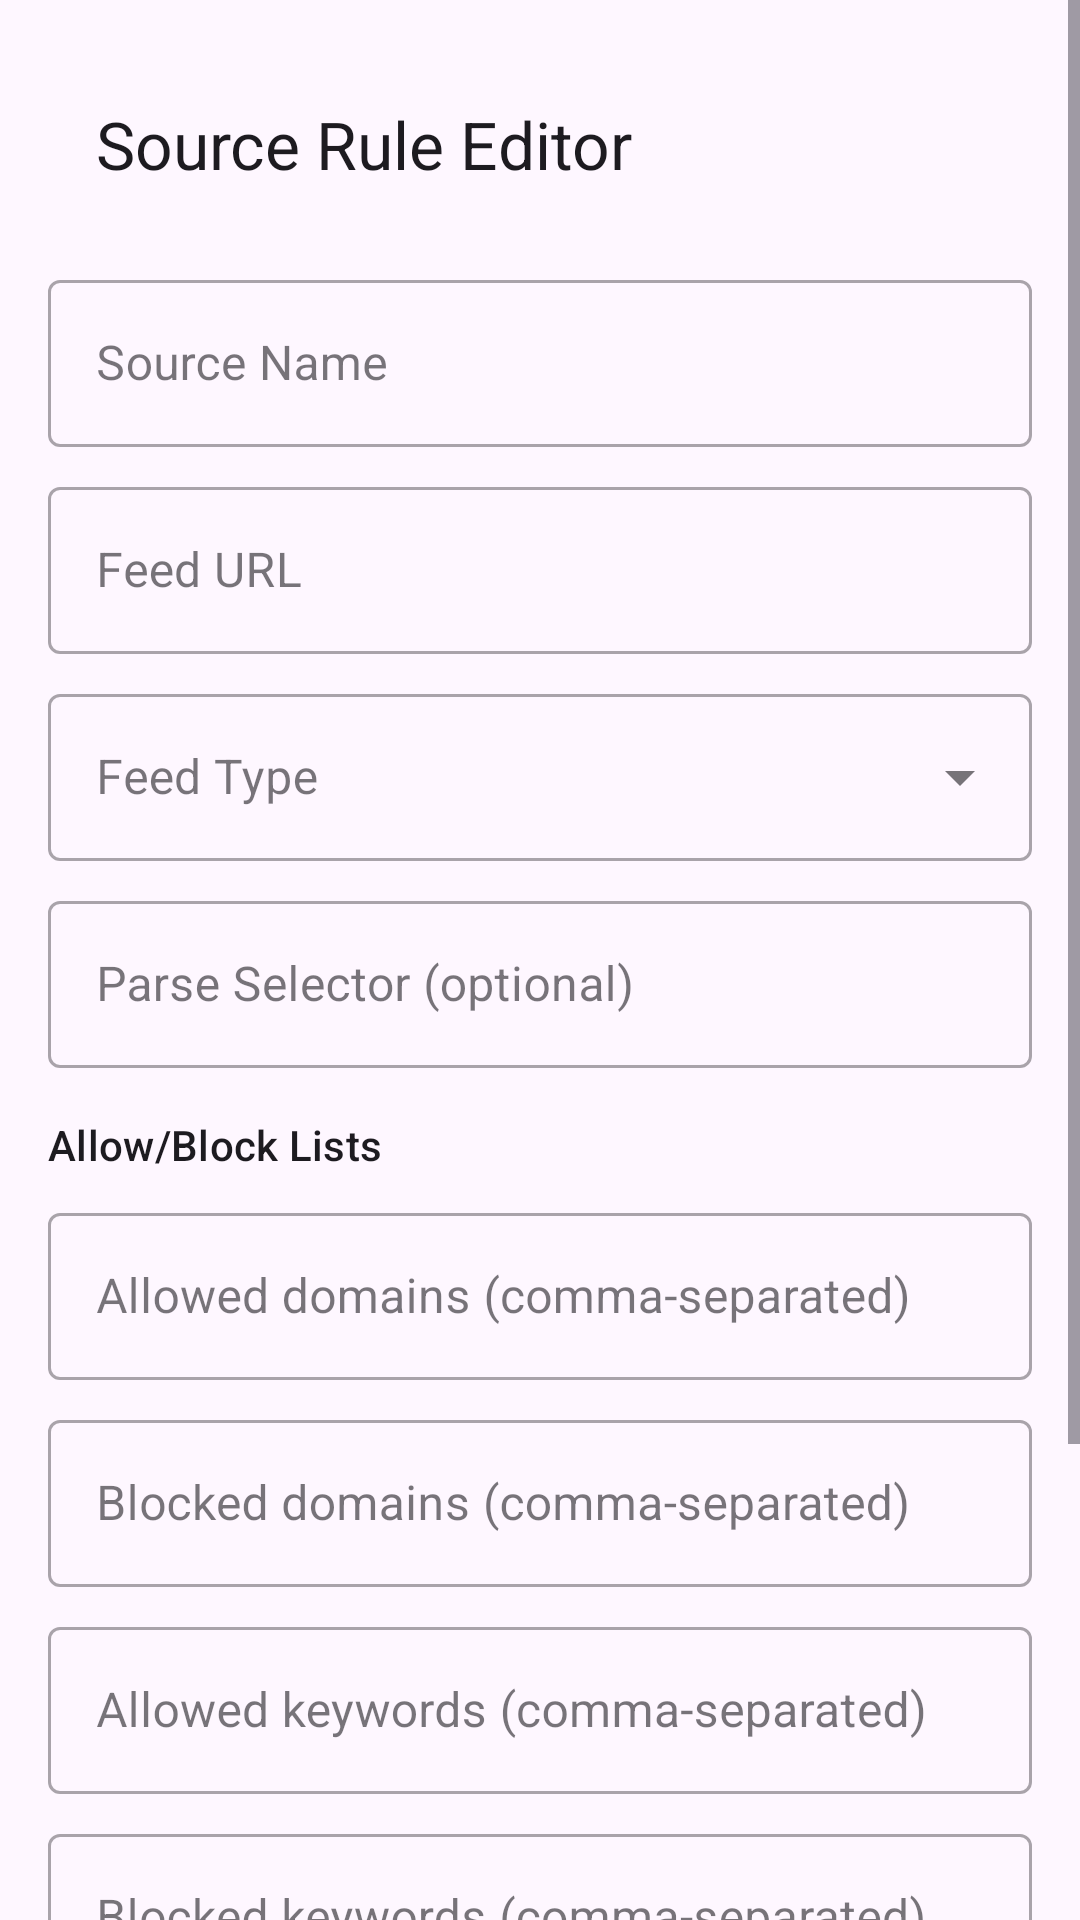

This screen was rendered from an Android layout file. Write that file and the resources it references.
<!-- AndroidManifest.xml: application theme Theme.Storefront -->
<!-- res/layout/activity_source_rule_editor.xml -->
<?xml version="1.0" encoding="utf-8"?>
<ScrollView
    xmlns:android="http://schemas.android.com/apk/res/android"
    xmlns:app="http://schemas.android.com/apk/res-auto"
    android:layout_width="match_parent"
    android:layout_height="match_parent">

    <LinearLayout
        android:layout_width="match_parent"
        android:layout_height="wrap_content"
        android:orientation="vertical"
        android:padding="16dp">

        <com.google.android.material.appbar.MaterialToolbar
            android:id="@+id/editor_toolbar"
            android:layout_width="match_parent"
            android:layout_height="?attr/actionBarSize"
            app:title="@string/source_editor_title" />

        <com.google.android.material.textfield.TextInputLayout
            android:id="@+id/source_name_layout"
            android:layout_width="match_parent"
            android:layout_height="wrap_content"
            android:layout_marginTop="8dp"
            style="@style/Widget.MaterialComponents.TextInputLayout.OutlinedBox">

            <com.google.android.material.textfield.TextInputEditText
                android:id="@+id/source_name_input"
                android:layout_width="match_parent"
                android:layout_height="wrap_content"
                android:hint="@string/hint_source_name"
                android:maxLength="100" />
        </com.google.android.material.textfield.TextInputLayout>

        <com.google.android.material.textfield.TextInputLayout
            android:id="@+id/source_url_layout"
            android:layout_width="match_parent"
            android:layout_height="wrap_content"
            android:layout_marginTop="8dp"
            style="@style/Widget.MaterialComponents.TextInputLayout.OutlinedBox">

            <com.google.android.material.textfield.TextInputEditText
                android:id="@+id/source_url_input"
                android:layout_width="match_parent"
                android:layout_height="wrap_content"
                android:hint="@string/hint_source_url"
                android:inputType="textUri" />
        </com.google.android.material.textfield.TextInputLayout>

        <com.google.android.material.textfield.TextInputLayout
            android:layout_width="match_parent"
            android:layout_height="wrap_content"
            android:layout_marginTop="8dp"
            style="@style/Widget.MaterialComponents.TextInputLayout.OutlinedBox.ExposedDropdownMenu">

            <AutoCompleteTextView
                android:id="@+id/feed_type_dropdown"
                android:layout_width="match_parent"
                android:layout_height="wrap_content"
                android:hint="@string/hint_feed_type"
                android:inputType="none" />
        </com.google.android.material.textfield.TextInputLayout>

        <com.google.android.material.textfield.TextInputLayout
            android:layout_width="match_parent"
            android:layout_height="wrap_content"
            android:layout_marginTop="8dp"
            style="@style/Widget.MaterialComponents.TextInputLayout.OutlinedBox">

            <com.google.android.material.textfield.TextInputEditText
                android:id="@+id/parse_selector_input"
                android:layout_width="match_parent"
                android:layout_height="wrap_content"
                android:hint="@string/hint_parse_selector" />
        </com.google.android.material.textfield.TextInputLayout>

        <TextView
            android:layout_width="wrap_content"
            android:layout_height="wrap_content"
            android:text="@string/filter_section_title"
            android:textAppearance="?attr/textAppearanceTitleSmall"
            android:layout_marginTop="16dp" />

        <com.google.android.material.textfield.TextInputLayout
            android:layout_width="match_parent"
            android:layout_height="wrap_content"
            android:layout_marginTop="8dp"
            style="@style/Widget.MaterialComponents.TextInputLayout.OutlinedBox">

            <com.google.android.material.textfield.TextInputEditText
                android:id="@+id/allowed_domains_input"
                android:layout_width="match_parent"
                android:layout_height="wrap_content"
                android:hint="@string/hint_allowed_domains" />
        </com.google.android.material.textfield.TextInputLayout>

        <com.google.android.material.textfield.TextInputLayout
            android:layout_width="match_parent"
            android:layout_height="wrap_content"
            android:layout_marginTop="8dp"
            style="@style/Widget.MaterialComponents.TextInputLayout.OutlinedBox">

            <com.google.android.material.textfield.TextInputEditText
                android:id="@+id/blocked_domains_input"
                android:layout_width="match_parent"
                android:layout_height="wrap_content"
                android:hint="@string/hint_blocked_domains" />
        </com.google.android.material.textfield.TextInputLayout>

        <com.google.android.material.textfield.TextInputLayout
            android:layout_width="match_parent"
            android:layout_height="wrap_content"
            android:layout_marginTop="8dp"
            style="@style/Widget.MaterialComponents.TextInputLayout.OutlinedBox">

            <com.google.android.material.textfield.TextInputEditText
                android:id="@+id/allowed_keywords_input"
                android:layout_width="match_parent"
                android:layout_height="wrap_content"
                android:hint="@string/hint_allowed_keywords" />
        </com.google.android.material.textfield.TextInputLayout>

        <com.google.android.material.textfield.TextInputLayout
            android:layout_width="match_parent"
            android:layout_height="wrap_content"
            android:layout_marginTop="8dp"
            style="@style/Widget.MaterialComponents.TextInputLayout.OutlinedBox">

            <com.google.android.material.textfield.TextInputEditText
                android:id="@+id/blocked_keywords_input"
                android:layout_width="match_parent"
                android:layout_height="wrap_content"
                android:hint="@string/hint_blocked_keywords" />
        </com.google.android.material.textfield.TextInputLayout>

        <TextView
            android:layout_width="wrap_content"
            android:layout_height="wrap_content"
            android:text="@string/pacing_section_title"
            android:textAppearance="?attr/textAppearanceTitleSmall"
            android:layout_marginTop="16dp" />

        <LinearLayout
            android:layout_width="match_parent"
            android:layout_height="wrap_content"
            android:orientation="horizontal"
            android:layout_marginTop="8dp">

            <com.google.android.material.textfield.TextInputLayout
                android:layout_width="0dp"
                android:layout_height="wrap_content"
                android:layout_weight="1"
                android:layout_marginEnd="4dp"
                style="@style/Widget.MaterialComponents.TextInputLayout.OutlinedBox">

                <com.google.android.material.textfield.TextInputEditText
                    android:id="@+id/interval_input"
                    android:layout_width="match_parent"
                    android:layout_height="wrap_content"
                    android:hint="@string/hint_interval_hours"
                    android:inputType="number"
                    android:text="6" />
            </com.google.android.material.textfield.TextInputLayout>

            <com.google.android.material.textfield.TextInputLayout
                android:layout_width="0dp"
                android:layout_height="wrap_content"
                android:layout_weight="1"
                android:layout_marginStart="4dp"
                style="@style/Widget.MaterialComponents.TextInputLayout.OutlinedBox">

                <com.google.android.material.textfield.TextInputEditText
                    android:id="@+id/delay_input"
                    android:layout_width="match_parent"
                    android:layout_height="wrap_content"
                    android:hint="@string/hint_delay_ms"
                    android:inputType="number"
                    android:text="2000" />
            </com.google.android.material.textfield.TextInputLayout>
        </LinearLayout>

        <ProgressBar
            android:id="@+id/editor_progress"
            android:layout_width="wrap_content"
            android:layout_height="wrap_content"
            android:layout_gravity="center"
            android:visibility="gone"
            android:layout_marginTop="8dp" />

        <com.google.android.material.button.MaterialButton
            android:id="@+id/save_source_button"
            android:layout_width="match_parent"
            android:layout_height="wrap_content"
            android:text="@string/save_source"
            android:layout_marginTop="16dp" />

    </LinearLayout>

</ScrollView>
<!-- resources referenced by this layout -->
<resources>
  <string name="filter_section_title">Allow/Block Lists</string>
  <string name="hint_allowed_domains">Allowed domains (comma-separated)</string>
  <string name="hint_allowed_keywords">Allowed keywords (comma-separated)</string>
  <string name="hint_blocked_domains">Blocked domains (comma-separated)</string>
  <string name="hint_blocked_keywords">Blocked keywords (comma-separated)</string>
  <string name="hint_delay_ms">Request delay (ms)</string>
  <string name="hint_feed_type">Feed Type</string>
  <string name="hint_interval_hours">Interval (hours)</string>
  <string name="hint_parse_selector">Parse Selector (optional)</string>
  <string name="hint_source_name">Source Name</string>
  <string name="hint_source_url">Feed URL</string>
  <string name="pacing_section_title">Request Pacing</string>
  <string name="save_source">Save Source Rule</string>
  <string name="source_editor_title">Source Rule Editor</string>
  <style name="Theme.Storefront" parent="Theme.Material3.DayNight.NoActionBar">
          <item name="colorPrimary">@color/storefront_primary</item>
          <item name="colorPrimaryVariant">@color/storefront_primary_dark</item>
          <item name="colorOnPrimary">@color/white</item>
          <item name="colorSecondary">@color/storefront_secondary</item>
          <item name="colorOnSecondary">@color/white</item>
      </style>
  <color name="storefront_primary">#1565C0</color>
  <color name="storefront_primary_dark">#0D47A1</color>
  <color name="white">#FFFFFF</color>
  <color name="storefront_secondary">#FF6F00</color>
</resources>
